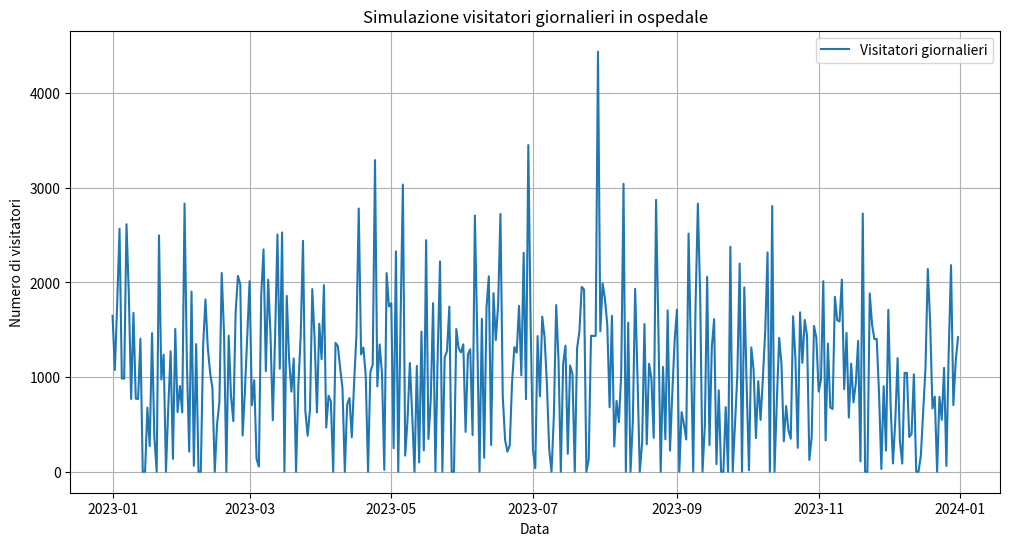
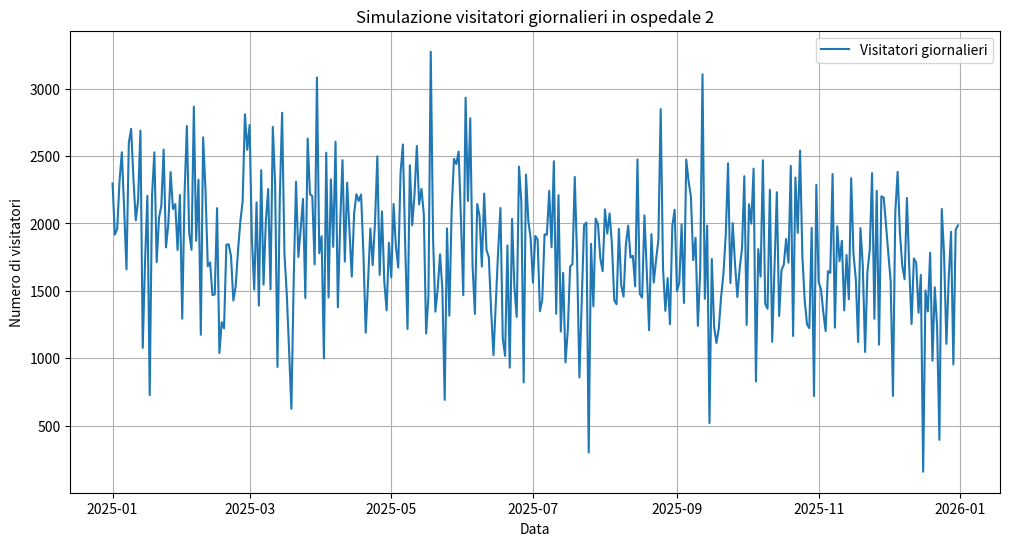
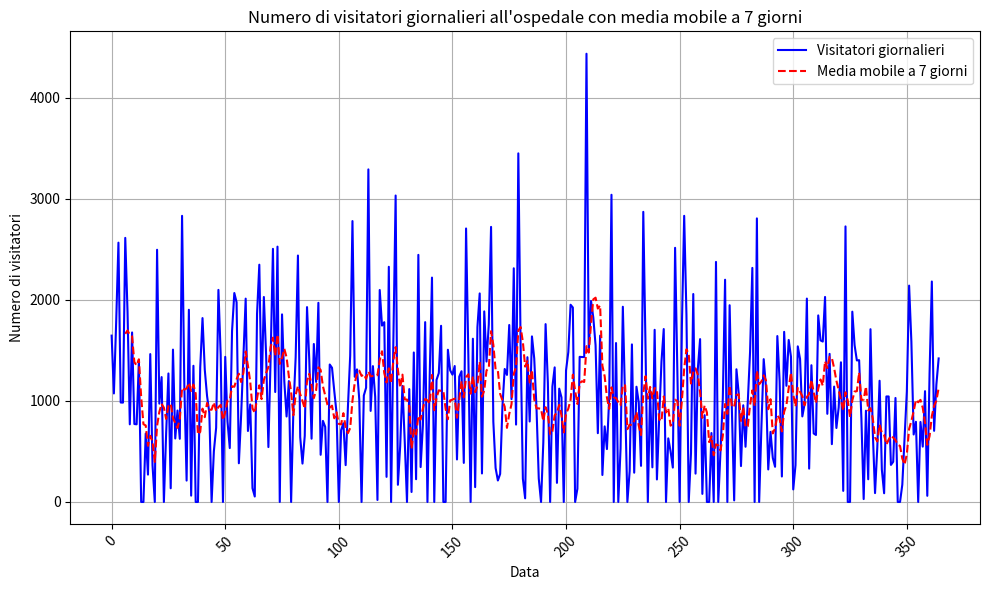
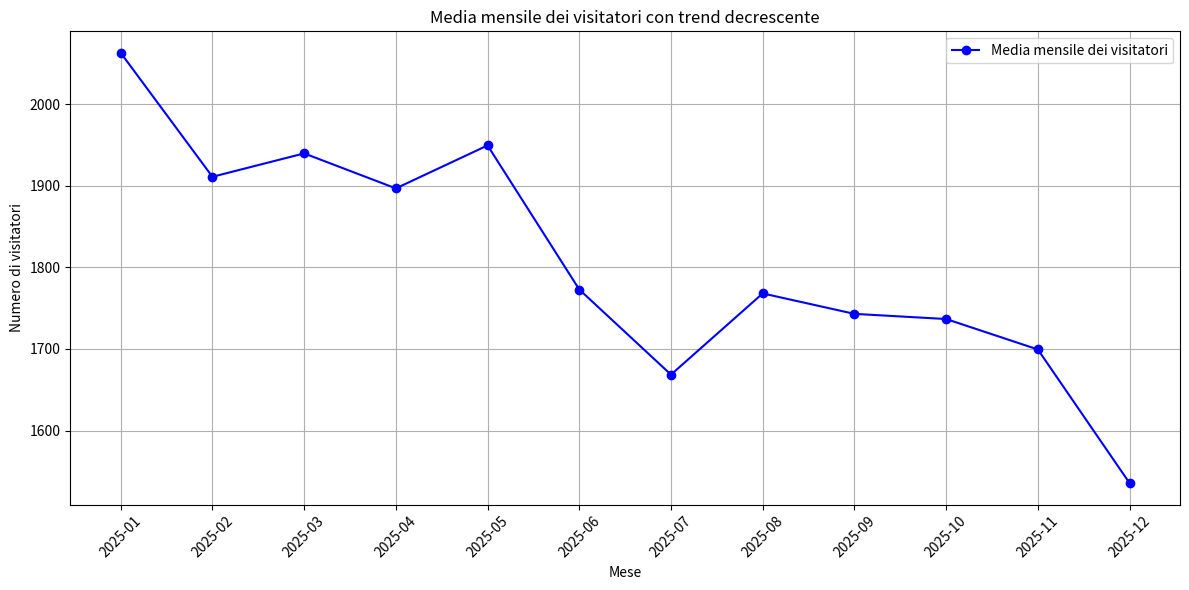
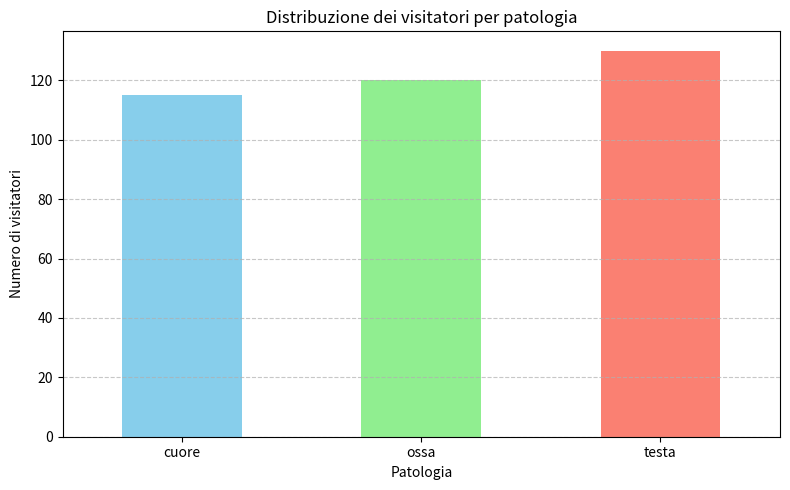

The matplotlib source for these figures, in order:
import numpy as np
import pandas as pd
import matplotlib.pyplot as plt

#____________________________________________________________________________________________________

date_range = pd.date_range(start='2025-01-01', periods=365, freq='D')
numeri_casuali = np.random.normal(loc=2000, scale=500, size=365)
visitatori_decrescente = numeri_casuali + np.linspace(0, -400, 365)
numeri_casuali_clip = np.clip(visitatori_decrescente, 0, None)
patologia_casuale = np.random.choice(["ossa","cuore","testa"], size=365)

# Creare il DataFrame con la colonna dei giorni
data = {
    'Giorno': date_range,
    'Visitatori' : numeri_casuali_clip,
    'Patologia' : patologia_casuale
}

testdf = pd.DataFrame(data)


#____________________________________________________________________________________________________
# Parametri
n_giorni = 365
media = 1200
dev_std = 900

# Genera la serie di visitatori con rumore casuale
np.random.seed(42)  # Per riproducibilità
visitatori = np.random.normal(loc=media, scale=dev_std, size=n_giorni)

# Aggiungi un trend decrescente (es. diminuzione lineare)
trend_decrescente = np.linspace(0, -400, n_giorni)
visitatori_con_trend = visitatori + trend_decrescente

# Assicura che il numero di visitatori non sia negativo
visitatori_con_trend = np.clip(visitatori_con_trend, 0, None)

# Crea un DataFrame con le date come colonna
date = pd.date_range(start="2023-01-01", periods=n_giorni)
patologie = np.random.choice(["ossa", "cuore", "testa"], size=n_giorni)
df = pd.DataFrame({"dates": date, "Visitatori": visitatori_con_trend, "Patologia": patologie})

# Visualizza il DataFrame
# print(df.head())
# print(testdf)

# Visualizza il risultato
plt.figure(figsize=(12, 6))
plt.plot(df["dates"], df["Visitatori"], label="Visitatori giornalieri")
plt.title("Simulazione visitatori giornalieri in ospedale")
plt.xlabel("Data")
plt.ylabel("Numero di visitatori")
plt.legend()
plt.grid(True)
plt.show()

# Visualizza il risultato
plt.figure(figsize=(12, 6))
plt.plot(testdf["Giorno"], testdf["Visitatori"], label="Visitatori giornalieri")
plt.title("Simulazione visitatori giornalieri in ospedale 2")
plt.xlabel("Data")
plt.ylabel("Numero di visitatori")
plt.legend()
plt.grid(True)
plt.show()

df['month'] = df['dates'].dt.to_period('M')
media_visitatori_mese = df.groupby('month')['Visitatori'].mean()
print('\n',media_visitatori_mese)
std_visitatori_mese = df.groupby('month')['Visitatori'].std()
print('\n',std_visitatori_mese)
count_patologie = df.groupby('Patologia')['Visitatori'].count()
print('\n',count_patologie)

print('\n',"---------------------------------------------------------------")

testdf['Mese'] = testdf['Giorno'].dt.to_period('M')
media_visitatori_mese = testdf.groupby('Mese')['Visitatori'].mean()
print('\n',media_visitatori_mese)
std_visitatori_mese = testdf.groupby('Mese')['Visitatori'].std()
print('\n',std_visitatori_mese)
count_patologie = testdf.groupby('Patologia')['Visitatori'].count()
print('\n',count_patologie)

# Calcolo della media mobile a 7 giorni
df['Media_mobile_7gg'] = df['Visitatori'].rolling(window=7).mean()

# Grafico del numero di visitatori giornalieri con la media mobile a 7 giorni
plt.figure(figsize=(10, 6))
plt.plot(df.index, df['Visitatori'], label='Visitatori giornalieri', color='b')
plt.plot(df.index, df['Media_mobile_7gg'], label='Media mobile a 7 giorni', color='r', linestyle='--')
plt.title('Numero di visitatori giornalieri all\'ospedale con media mobile a 7 giorni')
plt.xlabel('Data')
plt.ylabel('Numero di visitatori')
plt.grid(True)
plt.xticks(rotation=45)
plt.tight_layout()
plt.legend()
plt.show()

plt.figure(figsize=(12, 6))
plt.plot(media_visitatori_mese.index.astype(str), media_visitatori_mese, marker='o', label="Media mensile dei visitatori", color='b')
plt.title("Media mensile dei visitatori con trend decrescente")
plt.xlabel("Mese")
plt.ylabel("Numero di visitatori")
plt.xticks(rotation=45)
plt.grid(True)
plt.tight_layout()
plt.legend()
plt.show()

plt.figure(figsize=(8, 5))
count_patologie.plot(kind='bar', color=['skyblue', 'lightgreen', 'salmon'])
plt.title("Distribuzione dei visitatori per patologia")
plt.xlabel("Patologia")
plt.ylabel("Numero di visitatori")
plt.xticks(rotation=0)
plt.grid(True, axis='y', linestyle='--', alpha=0.7)
plt.tight_layout()
plt.show()